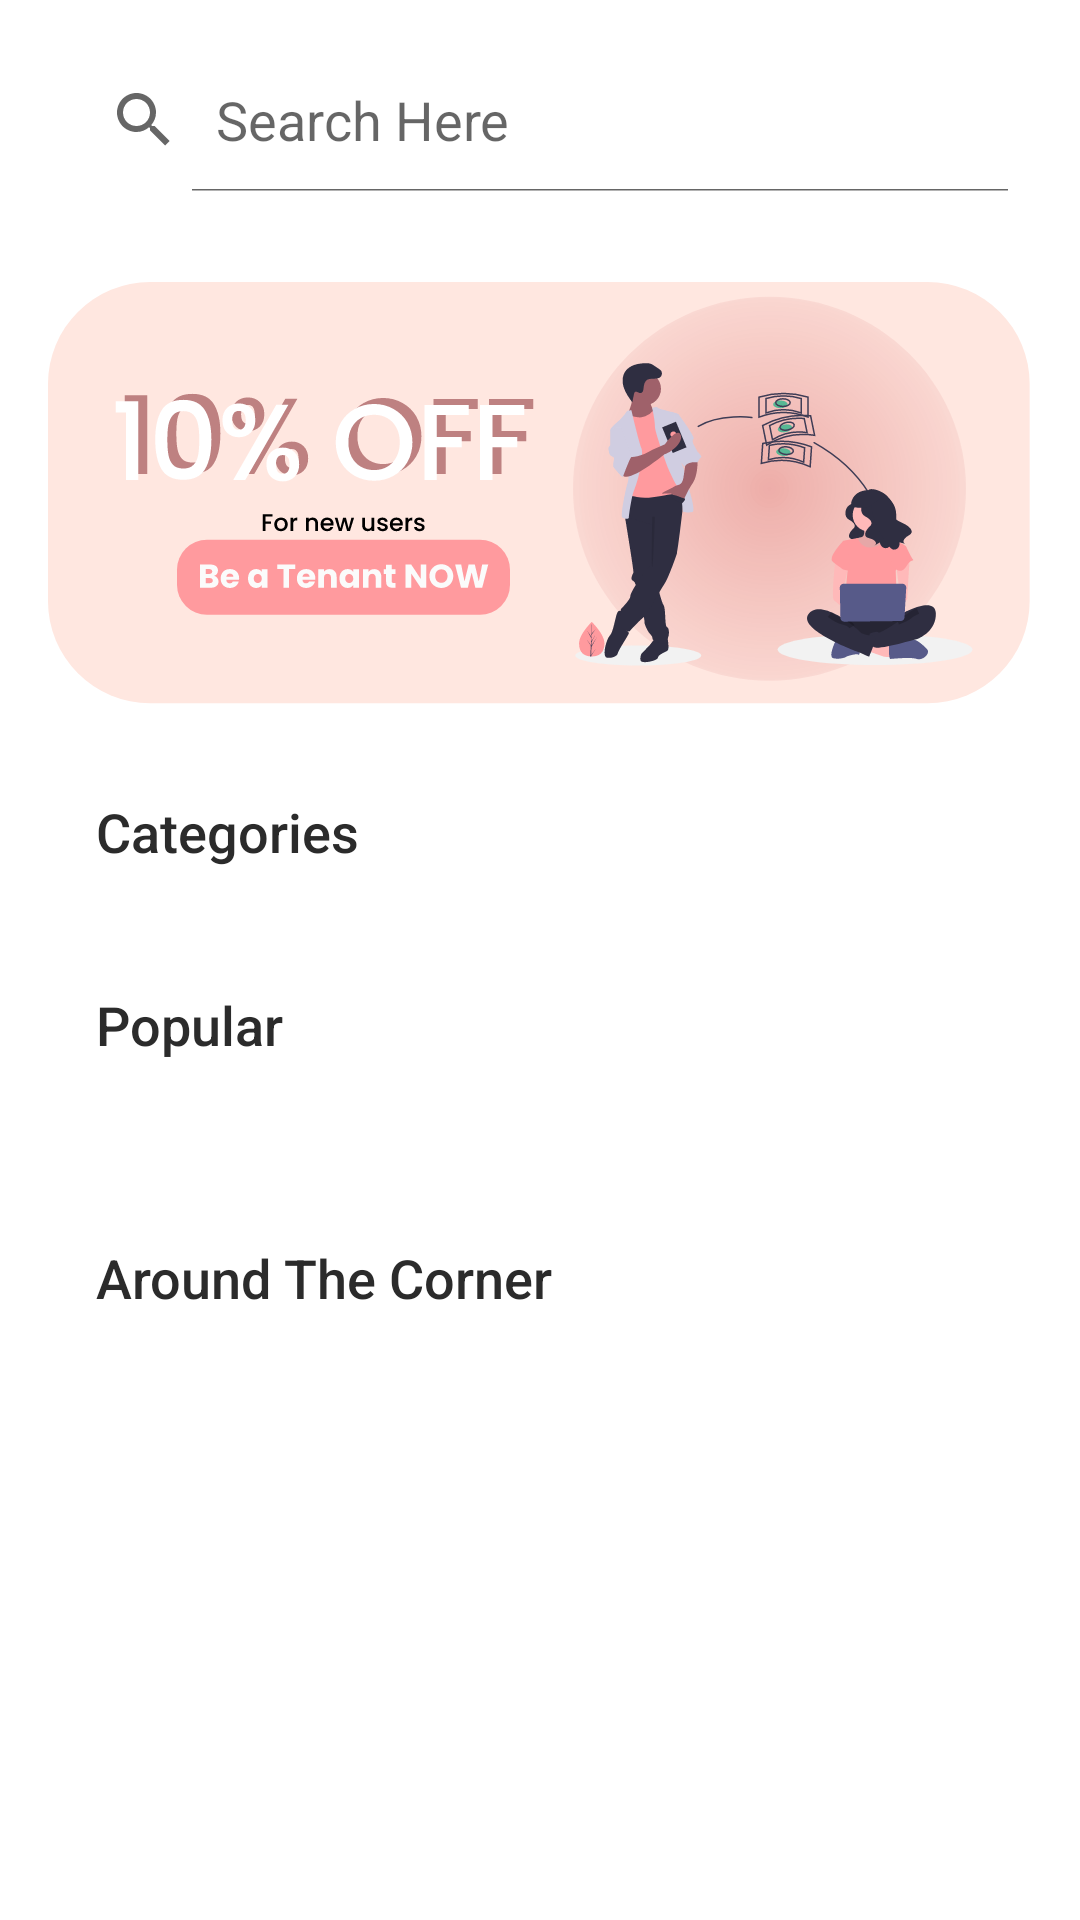

Reconstruct the res/layout file that produces this screen, plus the resources it refers to.
<!-- AndroidManifest.xml: application theme AppTheme -->
<!-- res/layout/fragment_home.xml -->
<?xml version="1.0" encoding="utf-8"?>
<androidx.core.widget.NestedScrollView xmlns:android="http://schemas.android.com/apk/res/android"
    xmlns:app="http://schemas.android.com/apk/res-auto"
    xmlns:tools="http://schemas.android.com/tools"
    android:layout_width="match_parent"
    android:layout_height="match_parent"
    android:paddingStart="16dp"
    android:paddingEnd="16dp"
    app:layout_behavior="com.google.android.material.appbar.AppBarLayout$ScrollingViewBehavior">

    <androidx.constraintlayout.widget.ConstraintLayout
        android:layout_width="match_parent"
        android:layout_height="match_parent"
        android:paddingTop="16dp">

        <include
            android:id="@+id/searchView"
            layout="@layout/search_item_layout"
            android:layout_width="match_parent"
            android:layout_height="wrap_content"
            />

        <ImageView
            android:id="@+id/ivPromo"
            android:layout_width="match_parent"
            android:layout_height="wrap_content"
            android:layout_marginTop="30dp"
            android:foregroundGravity="center"
            android:src="@drawable/ic_banner"
            app:layout_constraintEnd_toEndOf="parent"
            app:layout_constraintStart_toStartOf="parent"
            app:layout_constraintTop_toBottomOf="@id/searchView" />

        <TextView
            android:id="@+id/tvCategory"
            style="@style/TextAppearance.MyApp.Headline2"
            android:layout_width="match_parent"
            android:layout_height="wrap_content"
            android:layout_marginStart="16dp"
            android:layout_marginTop="30dp"
            android:text="Categories"
            app:layout_constraintEnd_toEndOf="parent"
            app:layout_constraintStart_toStartOf="parent"
            app:layout_constraintTop_toBottomOf="@id/ivPromo" />

        <androidx.recyclerview.widget.RecyclerView
            android:id="@+id/rvCategory"
            android:layout_width="wrap_content"
            android:layout_height="wrap_content"
            android:layout_marginTop="10dp"
            android:layout_marginEnd="16dp"
            android:orientation="horizontal"
            app:layout_constraintStart_toStartOf="@+id/tvCategory"
            app:layout_constraintTop_toBottomOf="@id/tvCategory" />

        <TextView
            android:id="@+id/tvPopular"
            style="@style/TextAppearance.MyApp.Headline2"
            android:layout_width="match_parent"
            android:layout_height="wrap_content"
            android:layout_marginStart="16dp"
            android:layout_marginTop="30dp"
            android:text="Popular"
            app:layout_constraintEnd_toEndOf="parent"
            app:layout_constraintStart_toStartOf="parent"
            app:layout_constraintTop_toBottomOf="@id/rvCategory" />

        <androidx.recyclerview.widget.RecyclerView
            android:id="@+id/rvPopular"
            android:layout_width="match_parent"
            android:layout_height="wrap_content"
            android:layout_marginTop="10dp"
            android:orientation="horizontal"
            app:layout_constraintEnd_toEndOf="parent"
            app:layout_constraintStart_toStartOf="parent"
            app:layout_constraintTop_toBottomOf="@id/tvPopular"
            tools:itemCount="1"
            tools:listitem="@layout/popular_item_layout" />

        <TextView
            android:id="@+id/tvBazaar"
            style="@style/TextAppearance.MyApp.Headline2"
            android:layout_width="match_parent"
            android:layout_height="wrap_content"
            android:layout_marginStart="16dp"
            android:layout_marginTop="50dp"
            android:text="Around The Corner"
            app:layout_constraintEnd_toEndOf="parent"
            app:layout_constraintStart_toStartOf="parent"
            app:layout_constraintTop_toBottomOf="@id/rvPopular" />

        <androidx.recyclerview.widget.RecyclerView
            android:id="@+id/rvBazaar"
            android:layout_width="match_parent"
            android:layout_height="wrap_content"
            android:layout_marginTop="10dp"
            app:layout_constraintBottom_toBottomOf="parent"
            app:layout_constraintEnd_toEndOf="parent"
            app:layout_constraintStart_toStartOf="parent"
            app:layout_constraintTop_toBottomOf="@id/tvBazaar"
            tools:listitem="@layout/bazaar_item_layout" />
    </androidx.constraintlayout.widget.ConstraintLayout>
</androidx.core.widget.NestedScrollView>
<!-- res/layout/search_item_layout.xml (included above) -->
<?xml version="1.0" encoding="utf-8"?>
<LinearLayout xmlns:android="http://schemas.android.com/apk/res/android"
    android:orientation="vertical" android:layout_width="match_parent"
    android:layout_height="match_parent">

    <SearchView
        android:id="@+id/svBazaar"
        android:layout_width="match_parent"
        android:layout_height="wrap_content"
        android:iconifiedByDefault="false"
        android:queryHint="Search Here" />
</LinearLayout>
<!-- res/layout/popular_item_layout.xml (included above) -->
<?xml version="1.0" encoding="utf-8"?>
<LinearLayout xmlns:android="http://schemas.android.com/apk/res/android"
    xmlns:tools="http://schemas.android.com/tools"
    android:layout_width="wrap_content"
    android:layout_height="wrap_content"
    android:layout_marginStart="8dp"
    android:orientation="vertical">

    <ImageView
        android:id="@+id/ivLogoBazaar"
        android:layout_width="150dp"
        android:layout_height="200dp"
        android:scaleType="centerCrop"
        tools:src="@color/colorPrimary" />

    <TextView
        android:id="@+id/tvNamaBazaar"
        style="@style/TextAppearance.AppCompat.Medium"
        android:layout_width="match_parent"
        android:layout_height="wrap_content"
        android:text="@string/name"
        android:textAlignment="center"
        android:textSize="18sp" />
</LinearLayout>
<!-- res/layout/bazaar_item_layout.xml (included above) -->
<?xml version="1.0" encoding="utf-8"?>
<androidx.cardview.widget.CardView xmlns:android="http://schemas.android.com/apk/res/android"
    xmlns:app="http://schemas.android.com/apk/res-auto"
    xmlns:tools="http://schemas.android.com/tools"
    android:layout_width="match_parent"
    android:layout_height="wrap_content"
    android:layout_marginStart="16dp"
    android:layout_marginEnd="16dp"
    android:layout_marginBottom="16dp"
    app:cardBackgroundColor="#FFF6F3"
    android:id="@+id/cvBazaar"
    app:cardCornerRadius="3dp"
    app:cardElevation="3dp">

    <LinearLayout
        android:layout_width="match_parent"
        android:layout_height="match_parent"
        android:orientation="vertical">

        <ImageView
            android:id="@+id/ivLogoBazaar"
            android:layout_width="match_parent"
            android:layout_height="400dp"
            tools:src="@color/colorPrimary" />

        <TextView
            android:id="@+id/tvNamaBazaar"
            android:layout_width="match_parent"
            android:layout_height="wrap_content"
            android:text="@string/name"
            android:textSize="18sp" />
    </LinearLayout>
</androidx.cardview.widget.CardView>
<!-- resources referenced by this layout -->
<resources>
  <color name="colorPrimary">#FF9A9E</color>
  <!-- drawable ic_banner: vector/xml drawable (drawable, 42658 chars, omitted) -->
  <string name="name">Full Name</string>
  <style name="TextAppearance.MyApp.Headline2" parent="TextAppearance.MaterialComponents.Headline6">
          <item name="android:textStyle">normal</item>
          <item name="android:textAllCaps">false</item>
          <item name="android:textSize">18sp</item>
          <item name="android:letterSpacing">0</item>
          <item name="android:textColor">@color/colorAccent</item>
      </style>
  <style name="AppTheme" parent="Theme.MaterialComponents.Light.DarkActionBar">
          <item name="colorPrimary">@color/colorPrimary</item>
          <item name="colorPrimaryDark">@color/colorPrimaryDark</item>
          <item name="colorAccent">@color/colorAccent</item>
          
          <item name="colorError">@color/colorFailDark</item>
          <item name="colorOnError">@color/colorFailDark</item>
          <item name="android:statusBarColor">@color/colorAccent</item>
          <item name="android:actionBarStyle">@style/MyActionBar</item>
          <item name="actionBarStyle">@style/MyActionBar</item>
          <item name="textAppearanceHeadline1">@style/TextAppearance.MyApp.Headline</item>
      </style>
  <color name="colorAccent">#2B2B2B</color>
  <color name="colorPrimaryDark">#F97277</color>
  <color name="colorFailDark">#FF4E4E</color>
  <style name="MyActionBar" parent="@style/Widget.AppCompat.Light.ActionBar.Solid.Inverse">
          <item name="android:background">@color/colorAccent</item>
          <item name="background">@color/colorAccent</item>
      </style>
  <style name="TextAppearance.MyApp.Headline" parent="TextAppearance.MaterialComponents.Headline6">
          <item name="android:textStyle">normal</item>
          <item name="android:textAllCaps">false</item>
          <item name="android:textSize">24sp</item>
          <item name="android:textAlignment">center</item>
          <item name="android:letterSpacing">0</item>
          <item name="android:textColor">@color/colorAccent</item>
      </style>
</resources>
